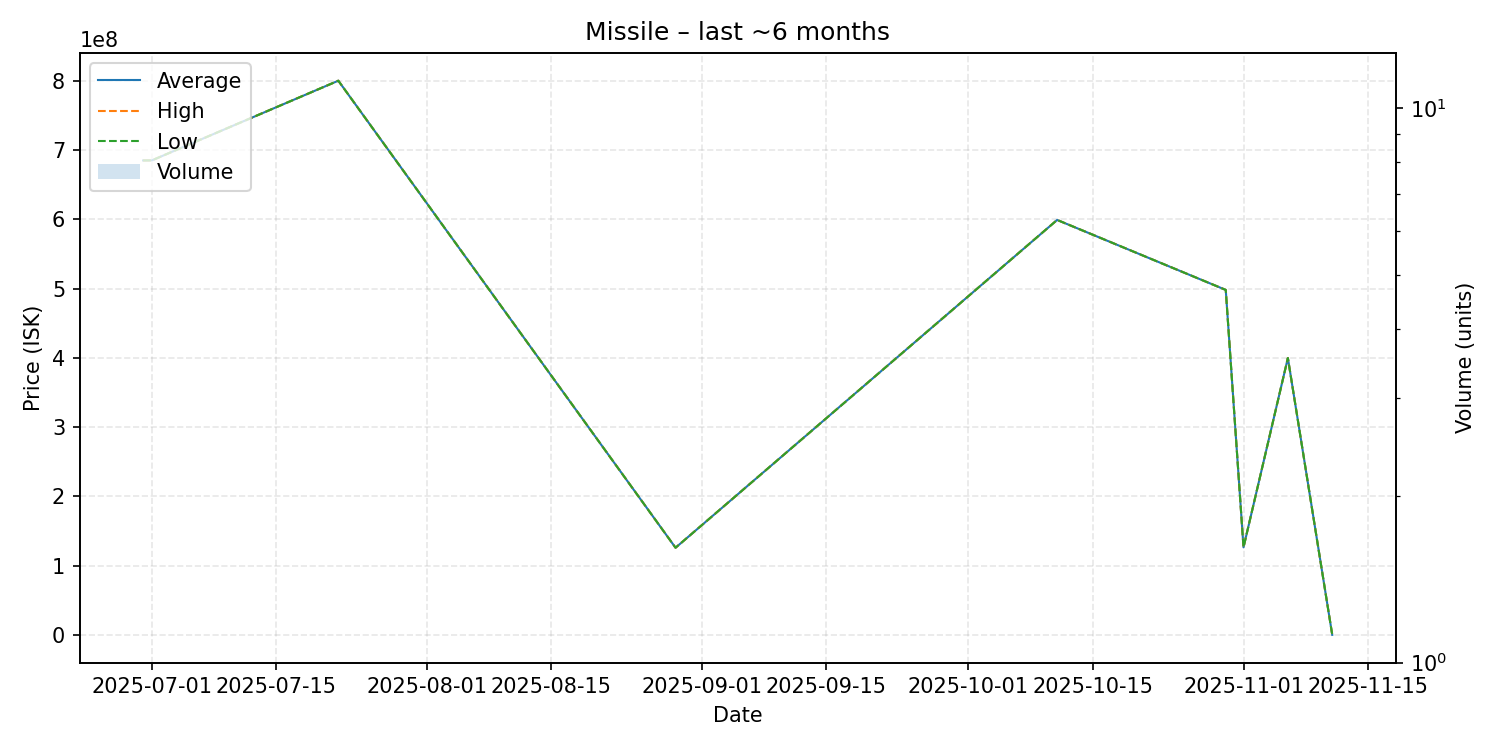

Values plotted in this chart, from the file beside it:
date, average, highest, lowest, order_count, volume
2025-06-30, 684900000, 684900000, 684900000, 1, 1
2025-07-01, 685000000, 685000000, 685000000, 1, 1
2025-07-22, 800000000, 800000000, 800000000, 1, 1
2025-08-29, 125800000, 125800000, 125800000, 1, 1
2025-10-11, 599000000, 599000000, 599000000, 1, 1
2025-10-30, 498000000, 498000000, 498000000, 1, 1
2025-11-01, 126400000, 126400000, 126400000, 1, 1
2025-11-06, 399700000, 399700000, 399700000, 1, 1
2025-11-11, 3.0, 3.0, 3.0, 1, 1
